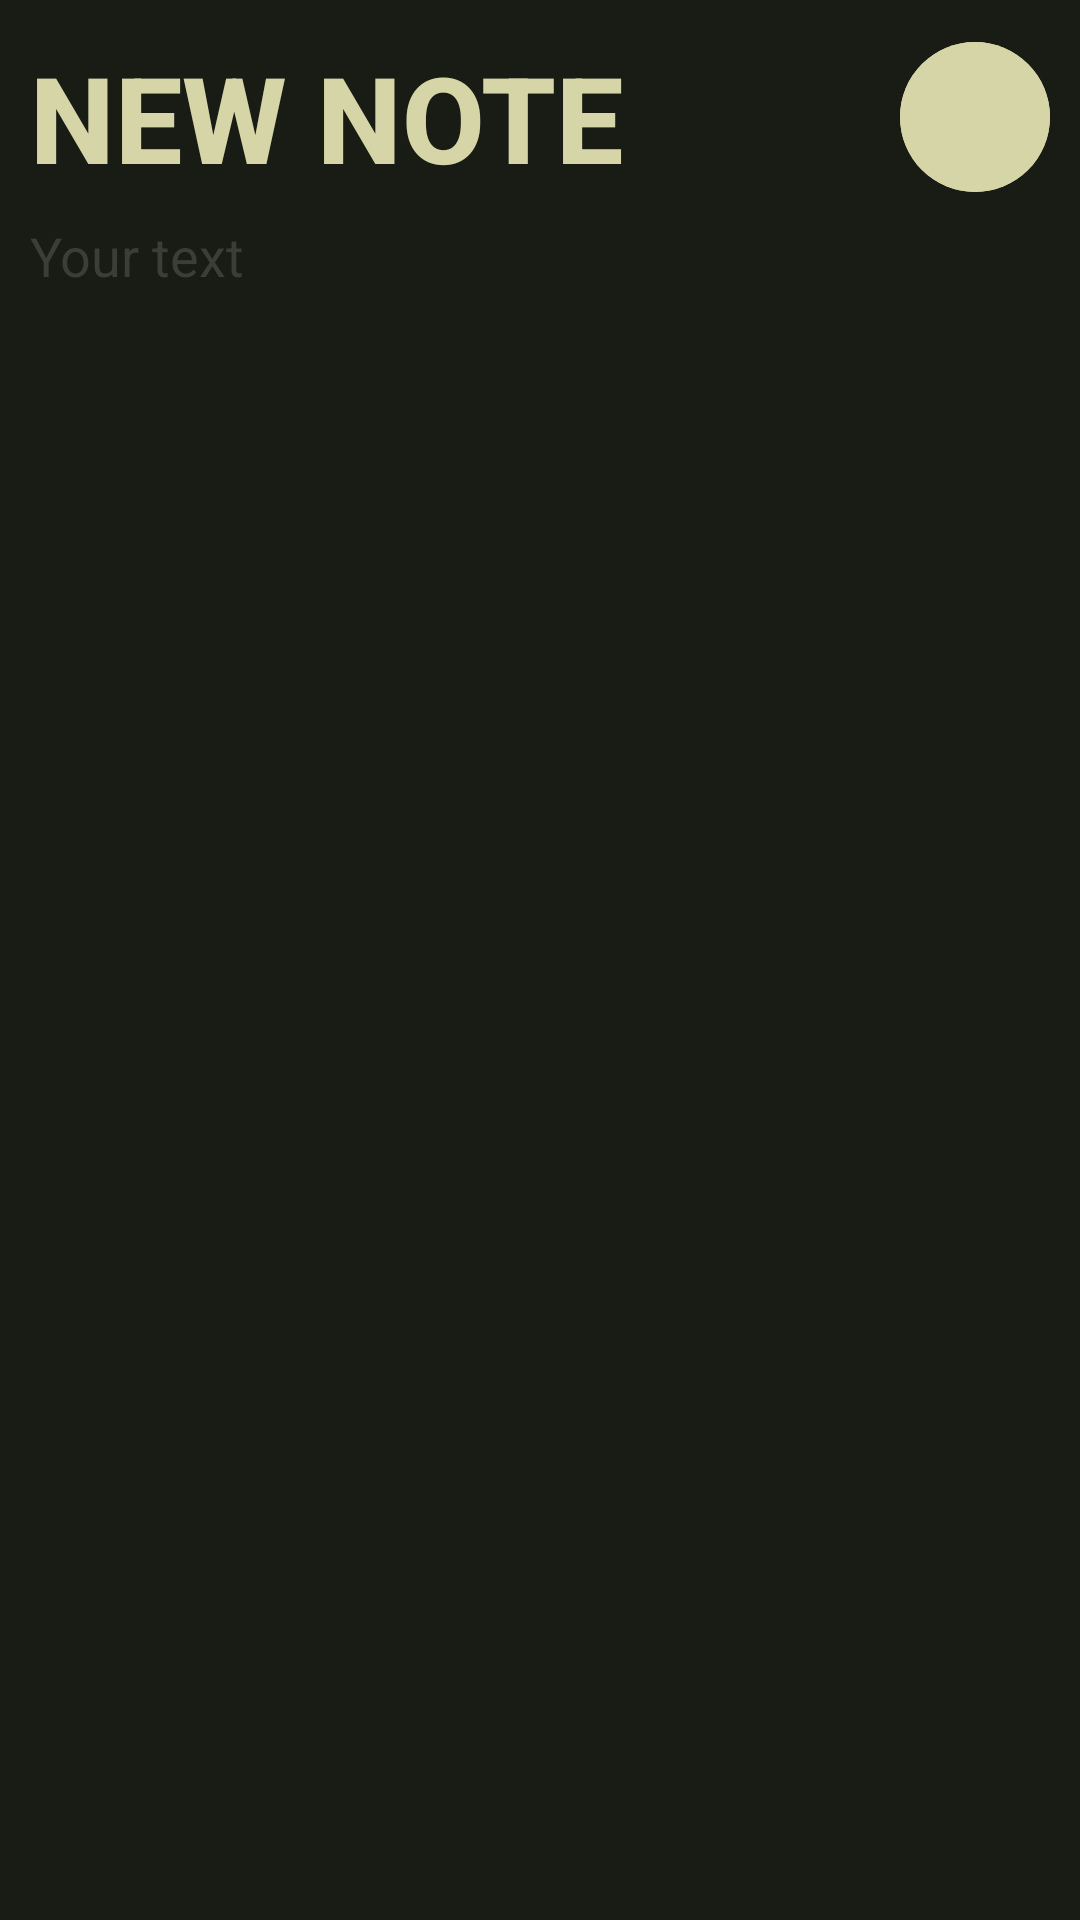

This screen was rendered from an Android layout file. Write that file and the resources it references.
<!-- AndroidManifest.xml: application theme Theme.Material3.Dark.NoActionBar -->
<!-- res/layout/activity_note_editor.xml -->
<?xml version="1.0" encoding="utf-8"?>
<androidx.constraintlayout.widget.ConstraintLayout xmlns:android="http://schemas.android.com/apk/res/android"
    xmlns:app="http://schemas.android.com/apk/res-auto"
    xmlns:tools="http://schemas.android.com/tools"
    android:id="@+id/main"
    android:layout_width="match_parent"
    android:layout_height="match_parent"
    tools:context=".view.NoteEditorActivity"
    android:background="#181C14"
    tools:theme="@style/Theme.Material3.Dark.NoActionBar">

    <androidx.constraintlayout.widget.ConstraintLayout
        android:layout_width="match_parent"
        android:layout_height="0dp"
        android:padding="10dp"
        app:layout_constraintTop_toTopOf="parent"
        app:layout_constraintBottom_toBottomOf="parent"
        app:layout_constraintStart_toStartOf="parent">
        <com.google.android.material.button.MaterialButton
            android:id="@+id/mbCheckButton"
            android:layout_width="50dp"
            android:layout_height="58dp"
            app:layout_constraintTop_toTopOf="parent"
            app:layout_constraintEnd_toEndOf="parent"
            app:cornerRadius="30dp"
            android:backgroundTint="#D6D5A8"
            app:icon="@drawable/check"
            app:iconSize="30dp"
            app:iconGravity="textStart"
            app:iconTint="#181C14"
            app:iconPadding="0dp"
            android:padding="0dp"
            />
        <EditText
            android:id="@+id/etTitleNote"
            android:layout_width="wrap_content"
            android:layout_height="0dp"
            android:minWidth="20dp"
            android:maxWidth="300dp"
            android:hint="NEW NOTE"
            android:textColorHint="#D6D5A8"
            android:textColor="#D6D5A8"
            android:textStyle="bold"
            android:background="@null"
            android:fontFamily="sans-serif-medium"
            android:textSize="40sp"
            app:layout_constraintTop_toTopOf="@id/mbCheckButton"
            app:layout_constraintBottom_toBottomOf="@id/mbCheckButton"
            app:layout_constraintStart_toStartOf="parent"/>
        <EditText
            android:id="@+id/etContentNote"
            android:layout_width="match_parent"
            android:layout_height="0dp"
            app:layout_constraintTop_toBottomOf="@id/mbCheckButton"
            app:layout_constraintBottom_toBottomOf="parent"
            android:paddingTop="5dp"
            android:fontFamily="sans-serif"
            android:hint="Your text"
            android:textColorHint="#3C3D37"
            android:inputType="textMultiLine"
            android:gravity="top|start"
            android:background="@null"/>

    </androidx.constraintlayout.widget.ConstraintLayout>

</androidx.constraintlayout.widget.ConstraintLayout>
<!-- resources referenced by this layout -->
<resources>

</resources>
